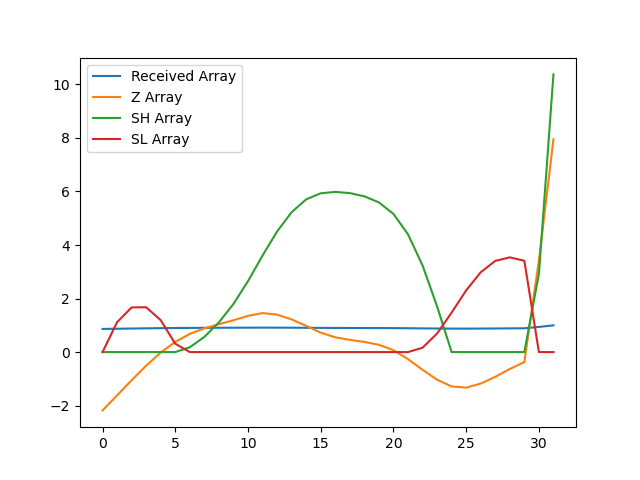

The file beside this chart, header and first rows:
, index, year, val, Received Array, Z Array, SH Array, SL Array
0, 4802, 1990, 12986, 0.8647, -2.179, 0.0, 0.0
1, 4805, 1991, 13099, 0.8722, -1.617, 0.0, 1.117
2, 4808, 1992, 13212, 0.8797, -1.051, 0.0, 1.668
3, 4811, 1993, 13321, 0.887, -0.5073, 0.0, 1.675
4, 4814, 1994, 13420, 0.8936, -0.01655, 0.0, 1.192
5, 4817, 1995, 13500, 0.8989, 0.3815, 0.0, 0.3103
6, 4820, 1996, 13559, 0.9029, 0.6797, 0.1797, 0.0
7, 4823, 1997, 13601, 0.9056, 0.8867, 0.5664, 0.0
8, 4826, 1998, 13632, 0.9077, 1.043, 1.109, 0.0
9, 4829, 1999, 13662, 0.9097, 1.189, 1.798, 0.0
10, 4832, 2000, 13694, 0.9118, 1.351, 2.65, 0.0
11, 4835, 2001, 13715, 0.9132, 1.458, 3.607, 0.0
12, 4838, 2002, 13704, 0.9125, 1.399, 4.506, 0.0
13, 4841, 2003, 13668, 0.9101, 1.22, 5.227, 0.0
14, 4844, 2004, 13619, 0.9069, 0.9793, 5.706, 0.0
15, 4847, 2005, 13569, 0.9035, 0.7266, 5.933, 0.0
16, 4850, 2006, 13534, 0.9011, 0.552, 5.985, 0.0
17, 4853, 2007, 13514, 0.8999, 0.4553, 5.94, 0.0
18, 4856, 2008, 13499, 0.8988, 0.3797, 5.82, 0.0
19, 4859, 2009, 13477, 0.8974, 0.2716, 5.591, 0.0
20, 4862, 2010, 13437, 0.8947, 0.07071, 5.162, 0.0
21, 4865, 2011, 13370, 0.8903, -0.262, 4.4, 0.0
22, 4868, 2012, 13290, 0.8849, -0.662, 3.238, 0.162
23, 4871, 2013, 13216, 0.88, -1.032, 1.706, 0.6942
24, 4874, 2014, 13166, 0.8766, -1.283, 0.0, 1.477
25, 4877, 2015, 13156, 0.876, -1.329, 0.0, 2.306
26, 4880, 2016, 13187, 0.8781, -1.176, 0.0, 2.982
27, 4883, 2017, 13237, 0.8814, -0.9247, 0.0, 3.407
28, 4886, 2018, 13296, 0.8853, -0.6322, 0.0, 3.539
29, 4889, 2019, 13348, 0.8888, -0.3712, 0.0, 3.41
30, 4892, 2020, 14110, 0.9395, 3.424, 2.924, 0.0
31, 4895, 2021, 15018, 1.0, 7.951, 10.37, 0.0
